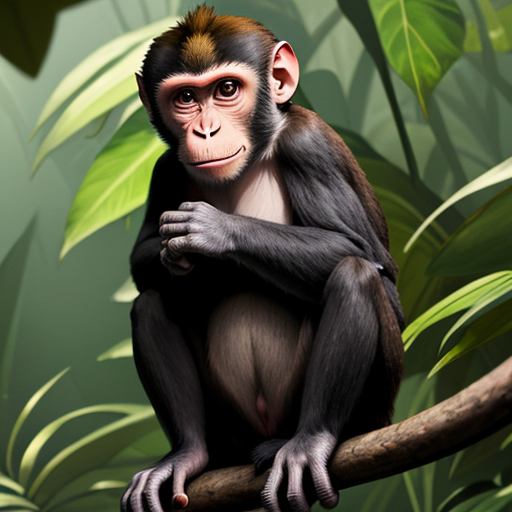
Generation parameters embedded in this image by AUTOMATIC1111 Stable Diffusion web UI or a fork of it (Forge, ...) (PNG 'parameters' text chunk):
monkey
Negative prompt: people, person, men, women
Steps: 20, Sampler: DPM++ 2M, Schedule type: Karras, CFG scale: 7, Seed: 3009403937, Size: 512x512, Model hash: 879db523c3, Model: dreamshaper_8, VAE hash: 235745af8d, VAE: vae-ft-mse-840000-ema-pruned.ckpt, Version: v1.10.1